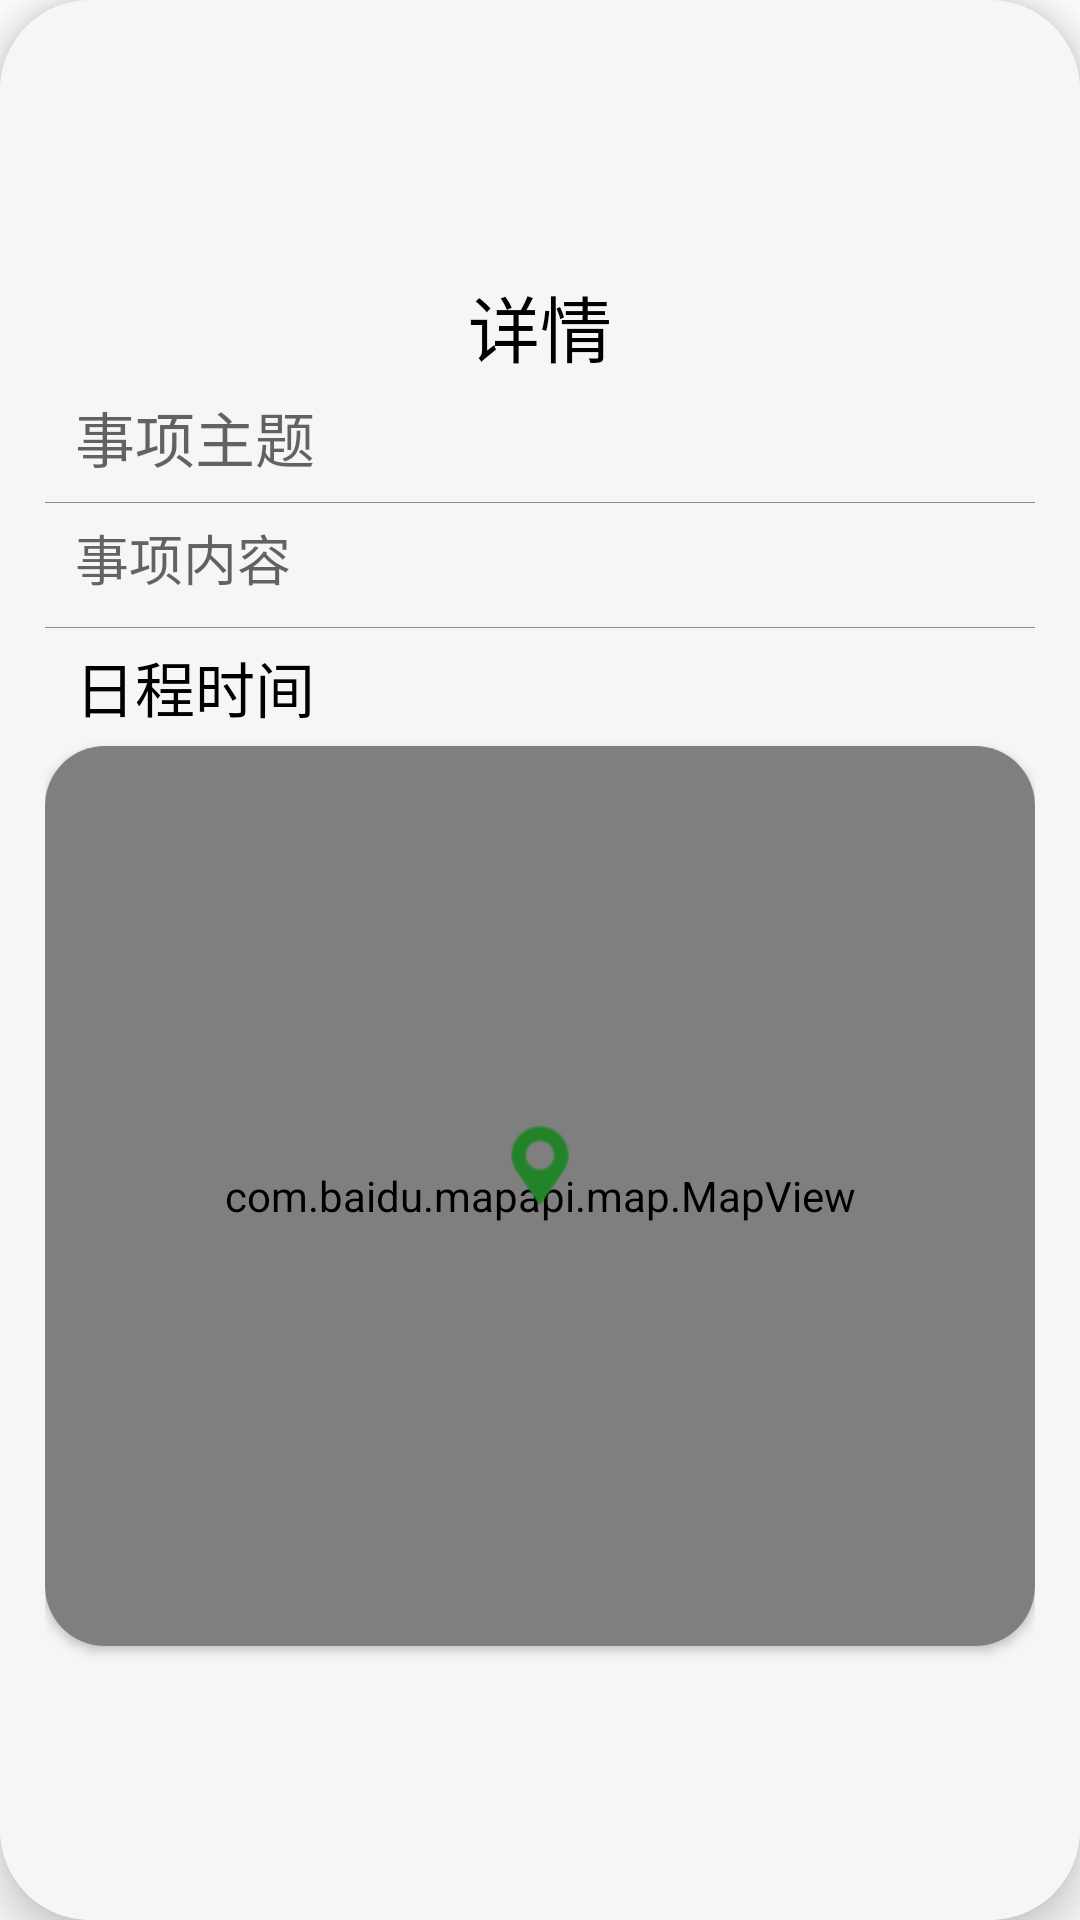

This screen was rendered from an Android layout file. Write that file and the resources it references.
<!-- AndroidManifest.xml: application theme Theme.TimerManager -->
<!-- res/layout/dialog_history.xml -->
<?xml version="1.0" encoding="utf-8"?>
<androidx.cardview.widget.CardView xmlns:android="http://schemas.android.com/apk/res/android"
    xmlns:app="http://schemas.android.com/apk/res-auto"
    android:layout_width="match_parent"
    android:layout_height="wrap_content"
    android:layout_gravity="center"
    android:foreground="?attr/selectableItemBackground"

    app:cardCornerRadius="30dp"
    app:cardElevation="8dp"
    app:cardPreventCornerOverlap="true"
    app:cardUseCompatPadding="false">

    <LinearLayout
        android:layout_width="match_parent"
        android:layout_height="match_parent"
        android:gravity="center"
        android:orientation="vertical"
        android:background="@drawable/dialog_bg"
        android:padding="15dp">

        <TextView
            android:layout_width="match_parent"
            android:layout_height="wrap_content"
            android:text="详情"
            android:textAlignment="center"
            android:textColor="#000000"
            android:layout_marginBottom="5dp"
            android:textSize="24sp" />

        <TextView
            android:id="@+id/title_history"
            android:layout_width="match_parent"
            android:layout_height="wrap_content"
            android:hint="事项主题"
            android:textSize="20sp"
            android:textColor="#000000"
            android:background="@null"
            android:layout_marginBottom="2dp"
            android:layout_marginLeft="10dp"
            android:layout_marginRight="10dp"/>

        <View
            android:layout_width="match_parent"
            android:layout_height="1px"
            android:background="#8E8E8E"
            android:layout_marginTop="5dp"
            android:layout_marginBottom="5dp"/>

        <TextView
            android:id="@+id/desc_history"
            android:layout_width="match_parent"
            android:layout_height="wrap_content"
            android:hint="事项内容"
            android:minLines="1"
            android:gravity="top"
            android:background="@null"
            android:textSize="18sp"
            android:textColor="#000000"
            android:layout_marginBottom="5dp"
            android:layout_marginLeft="10dp"
            android:layout_marginRight="10dp"/>

        <View
            android:layout_width="match_parent"
            android:layout_height="1px"
            android:background="#8E8E8E"
            android:layout_marginTop="5dp"
            android:layout_marginBottom="5dp"/>

        <TextView
            android:id="@+id/time_history"
            android:layout_width="match_parent"
            android:layout_height="wrap_content"
            android:text="日程时间"
            android:textSize="20sp"
            android:textColor="#000000"
            android:background="@null"
            android:layout_marginBottom="5dp"
            android:layout_marginLeft="10dp"
            android:layout_marginRight="10dp"/>

        <androidx.cardview.widget.CardView
            android:id="@+id/history_map_card"
            android:layout_width="match_parent"
            android:layout_height="300dp"
            app:cardCornerRadius="20dp">
            <com.baidu.mapapi.map.MapView
                android:id="@+id/address_history"
                android:layout_width="match_parent"
                android:layout_height="match_parent"/>
            <ImageView
                android:layout_width="30dp"
                android:layout_height="30dp"
                android:layout_marginBottom="10dp"
                android:layout_gravity="center"
                android:background="@android:color/transparent"
                android:src="@drawable/marker" />
        </androidx.cardview.widget.CardView>

    </LinearLayout>

</androidx.cardview.widget.CardView>
<!-- resources referenced by this layout -->
<resources>
  <!-- drawable dialog_bg (drawable) -->
  <?xml version="1.0" encoding="utf-8"?>
  <shape xmlns:android="http://schemas.android.com/apk/res/android">
      
      <solid android:color="#F6F6F6" />
  
      <stroke android:width="0.8dp"
          android:color="#F6F6F6" />
      <corners android:radius="30dp"/>
  </shape>
  <!-- drawable marker: png bitmap (drawable, 1834 bytes) -->
  <style name="Theme.TimerManager" parent="Theme.MaterialComponents.DayNight.DarkActionBar">
          
          <item name="colorPrimary">@color/purple_500</item>
          <item name="colorPrimaryVariant">@color/purple_700</item>
          <item name="colorOnPrimary">@color/white</item>
          
          <item name="colorSecondary">@color/teal_200</item>
          <item name="colorSecondaryVariant">@color/teal_700</item>
          <item name="colorOnSecondary">@color/black</item>
          
          <item name="android:statusBarColor" tools:targetApi="l">?attr/colorPrimaryVariant</item>
          
      </style>
  <color name="purple_500">#30BA4D</color>
  <color name="purple_700">#30BA4D</color>
  <color name="white">#FFFFFFFF</color>
  <color name="teal_200">#30BA4D</color>
  <color name="teal_700">#30BA4D</color>
  <color name="black">#FF000000</color>
</resources>
